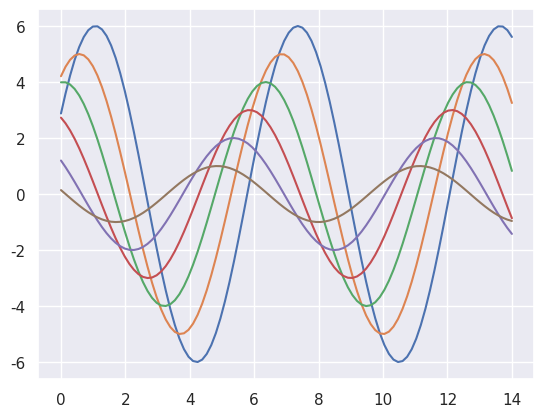

Here is the Python script that generated this plot:
# -*- coding: UTF-8 -*-
#visualization10－其他绘图工具

import numpy as np
import matplotlib as mpl
import matplotlib.pyplot as plt
import seaborn as sns

np.random.seed(sum(map(ord, "aesthetics")))
def sinplot(flip=1):
    x = np.linspace(0, 14, 100)
    for i in range(1, 7):
        plt.plot(x, np.sin(x + i * .5) * (7 - i) * flip)

sns.set()
sinplot()
plt.show()
